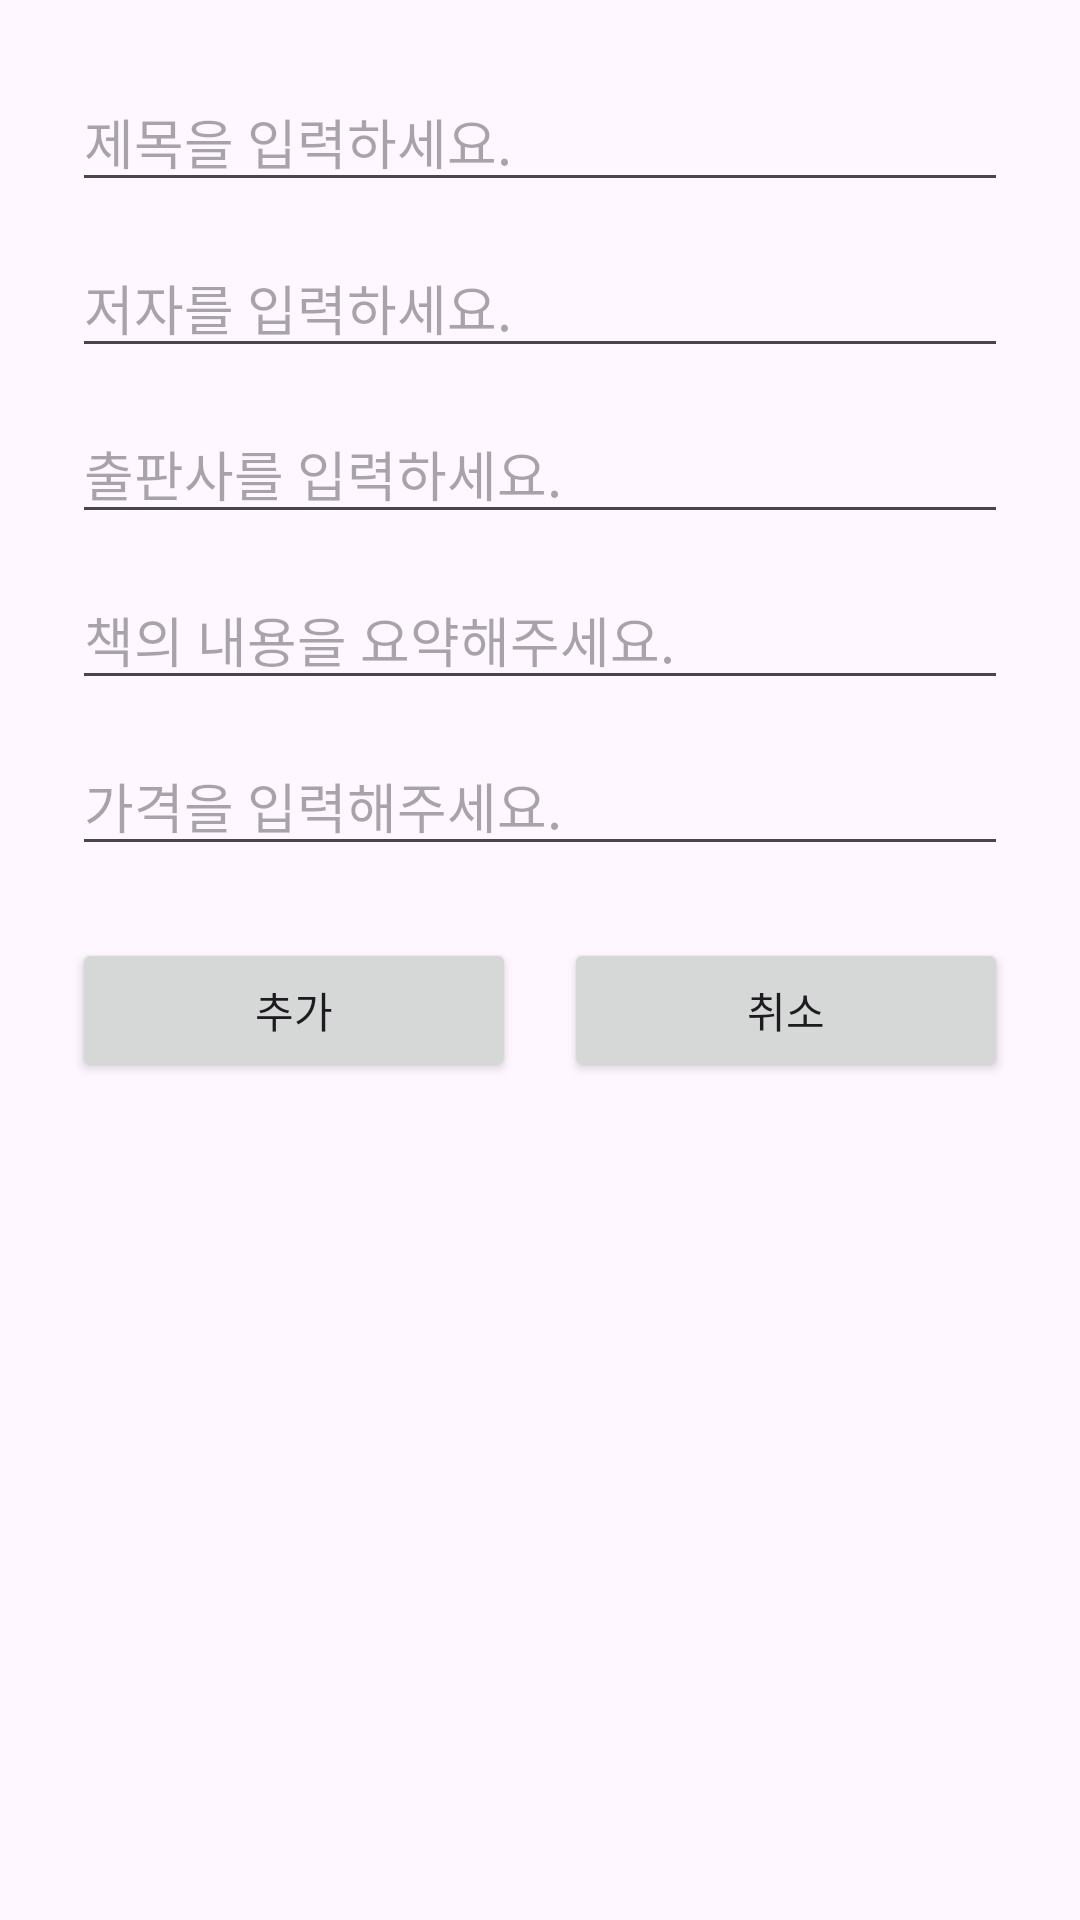

Write the Android layout XML for this screen, with the resource values it uses.
<!-- AndroidManifest.xml: application theme Theme.Final_01_20200966 -->
<!-- res/layout/activity_add_book.xml -->
<?xml version="1.0" encoding="utf-8"?>
<androidx.constraintlayout.widget.ConstraintLayout xmlns:android="http://schemas.android.com/apk/res/android"
    xmlns:app="http://schemas.android.com/apk/res-auto"
    android:layout_width="match_parent"
    android:layout_height="match_parent"
    android:padding="24dp">

    <EditText
        android:id="@+id/etTitle"
        android:layout_width="0dp"
        android:layout_height="wrap_content"
        android:hint="제목을 입력하세요."
        app:layout_constraintTop_toTopOf="parent"
        app:layout_constraintStart_toStartOf="parent"
        app:layout_constraintEnd_toEndOf="parent" />

    <EditText
        android:id="@+id/etAuthor"
        android:layout_width="0dp"
        android:layout_height="wrap_content"
        android:hint="저자를 입력하세요."
        app:layout_constraintTop_toBottomOf="@id/etTitle"
        app:layout_constraintStart_toStartOf="parent"
        app:layout_constraintEnd_toEndOf="parent"
        android:layout_marginTop="12dp" />

    <EditText
        android:id="@+id/etPublisher"
        android:layout_width="0dp"
        android:layout_height="wrap_content"
        android:hint="출판사를 입력하세요."
        app:layout_constraintTop_toBottomOf="@id/etAuthor"
        app:layout_constraintStart_toStartOf="parent"
        app:layout_constraintEnd_toEndOf="parent"
        android:layout_marginTop="12dp" />

    <EditText
        android:id="@+id/etSummary"
        android:layout_width="0dp"
        android:layout_height="wrap_content"
        android:hint="책의 내용을 요약해주세요."
        app:layout_constraintTop_toBottomOf="@id/etPublisher"
        app:layout_constraintStart_toStartOf="parent"
        app:layout_constraintEnd_toEndOf="parent"
        android:layout_marginTop="12dp" />

    <EditText
        android:id="@+id/etPrice"
        android:layout_width="0dp"
        android:layout_height="wrap_content"
        android:hint="가격을 입력해주세요."
        android:inputType="number"
        app:layout_constraintTop_toBottomOf="@id/etSummary"
        app:layout_constraintStart_toStartOf="parent"
        app:layout_constraintEnd_toEndOf="parent"
        android:layout_marginTop="12dp" />

    <Button
        android:id="@+id/btnAdd"
        android:layout_width="0dp"
        android:layout_height="wrap_content"
        android:text="추가"
        app:layout_constraintTop_toBottomOf="@id/etPrice"
        app:layout_constraintStart_toStartOf="parent"
        app:layout_constraintEnd_toStartOf="@id/btnCancel"
        android:layout_marginTop="24dp"
        android:layout_marginEnd="8dp" />

    <Button
        android:id="@+id/btnCancel"
        android:layout_width="0dp"
        android:layout_height="wrap_content"
        android:text="취소"
        app:layout_constraintTop_toTopOf="@id/btnAdd"
        app:layout_constraintStart_toEndOf="@id/btnAdd"
        app:layout_constraintEnd_toEndOf="parent"
        android:layout_marginStart="8dp" />

</androidx.constraintlayout.widget.ConstraintLayout>
<!-- resources referenced by this layout -->
<resources>
  <style name="Theme.Final_01_20200966" parent="Base.Theme.Final_01_20200966" />
  <style name="Base.Theme.Final_01_20200966" parent="Theme.Material3.DayNight.NoActionBar">
          
          
      </style>
</resources>
